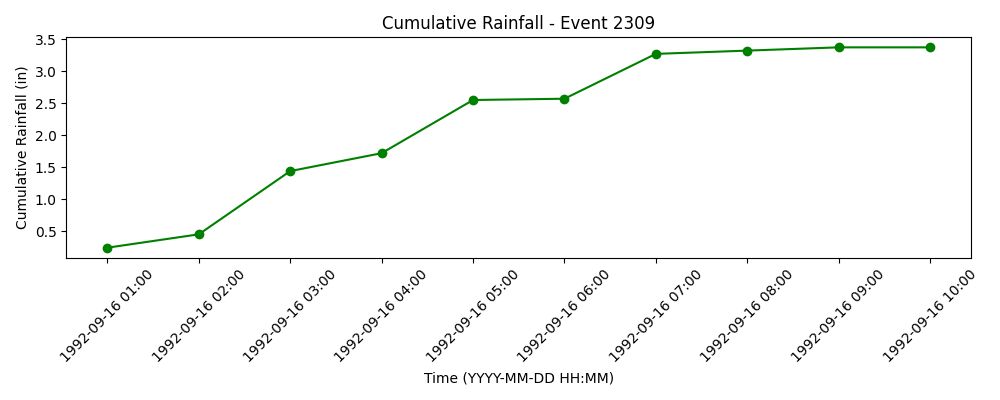

The file beside this chart, header and first rows:
time, prcp, cumulative
1992-09-16 01:00:00, 0.24, 0.24
1992-09-16 02:00:00, 0.209, 0.449
1992-09-16 03:00:00, 0.988, 1.437
1992-09-16 04:00:00, 0.28, 1.717
1992-09-16 05:00:00, 0.831, 2.548
1992-09-16 06:00:00, 0.02, 2.568
1992-09-16 07:00:00, 0.701, 3.269
1992-09-16 08:00:00, 0.051, 3.32
1992-09-16 09:00:00, 0.051, 3.371
1992-09-16 10:00:00, 0.0, 3.371
